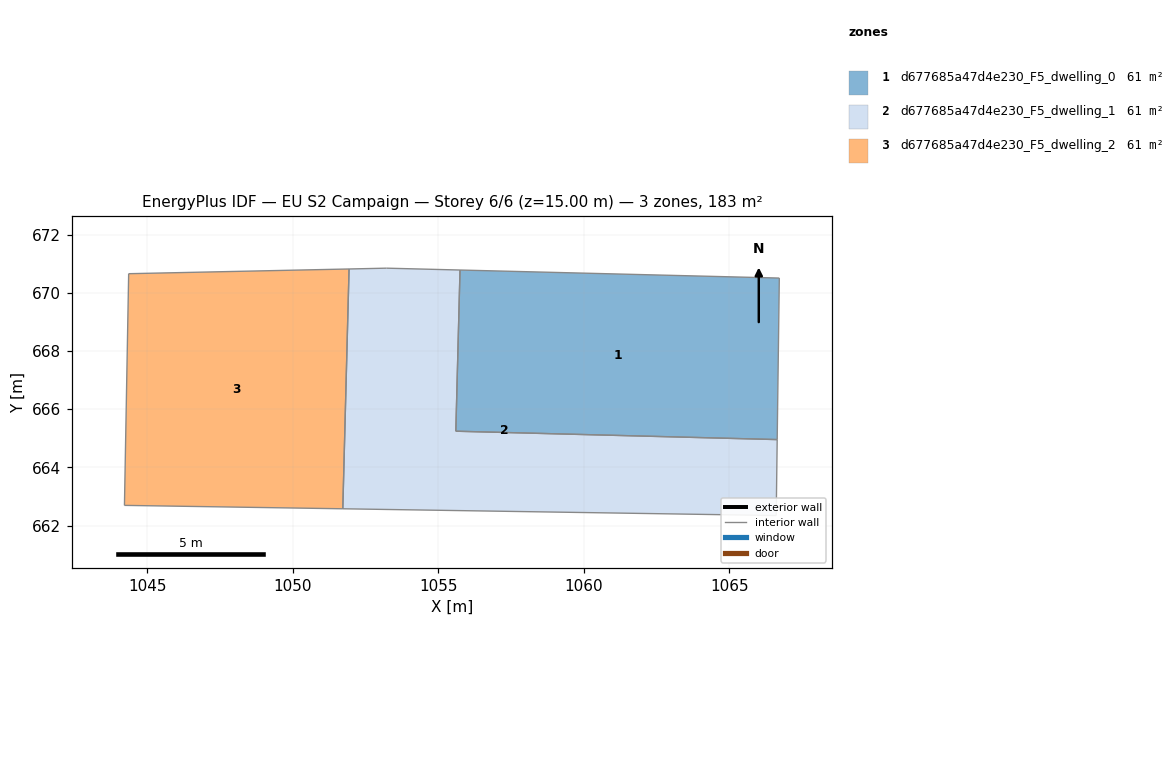
=== STOREY PLAN SPEC (per zone: floor XY polygon, exterior-wall plan segments, windows/doors) ===
zone 1: d677685a47d4e230_F5_dwelling_0  (61.1 m²)
  floor: (1066.72, 670.51) (1066.65, 664.96) (1055.60, 665.24) (1055.75, 670.78)
  interior walls: 4
zone 2: d677685a47d4e230_F5_dwelling_1  (61.1 m²)
  floor: (1066.65, 664.96) (1066.61, 662.34) (1051.72, 662.58) (1051.94, 670.82) (1053.22, 670.85) (1055.75, 670.78) (1055.60, 665.24)
  interior walls: 7
zone 3: d677685a47d4e230_F5_dwelling_2  (61.1 m²)
  floor: (1051.94, 670.82) (1051.72, 662.58) (1044.22, 662.69) (1044.36, 670.66)
  interior walls: 4

=== DERIVED (storey summary) ===
Building: EU S2 Campaign
Storey: 6 of 6  (floor level z = 15.00 m)
Storey gross floor area: 183.2 m²
Zones on this storey: 3
  - d677685a47d4e230_F5_dwelling_0: floor 61.1 m²
  - d677685a47d4e230_F5_dwelling_1: floor 61.1 m²
  - d677685a47d4e230_F5_dwelling_2: floor 61.1 m²
Zone adjacency (shared interzone walls):
  - d677685a47d4e230_F5_dwelling_0 ↔ d677685a47d4e230_F5_dwelling_1
  - d677685a47d4e230_F5_dwelling_1 ↔ d677685a47d4e230_F5_dwelling_2